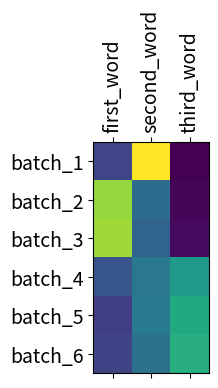

Python code for this plot:
#coding:utf-8
import numpy as np
import matplotlib.pyplot as plt

# Show Attention
#sentences = ['ich mochte ein bier P', 'S i want a beer', 'i want a beer E']
sentences = ["i love you", "he loves me", "she likes baseball", "i hate you", "sorry for that", "this is awful"]

attention = [
#     [7.8082230e-05, 1.2828252e-15, 3.5475309e-03, 9.9637443e-01, 3.6211913e-16],
#     [1.0334127e-24, 2.2117861e-30, 1.0754508e-20, 0.0000000e+00, 1.0000000e+00],
#     [1.1209729e-12, 1.9054230e-25, 9.9990332e-01, 9.6653835e-05, 1.9925226e-24],
#     [1.0000000e+00, 1.7071990e-09, 4.0836066e-26, 5.6329858e-26, 1.3447151e-27],
#     [2.8208853e-28, 2.4336617e-02, 9.4116023e-03, 9.6625173e-01, 3.4710455e-28]]
    [0.18534335, 0.7909841,  0.02367259],
    [0.66865426, 0.2956973,  0.03564842],
    [0.6821927,  0.27037182, 0.04743558],
    [0.22904281, 0.3320987,  0.43885848],
    [0.16660911, 0.34222147, 0.49116942],
    [0.18240128, 0.3107807,  0.506818  ]]
 
# def showatt():
#     fig = plt.figure(figsize=(5, 5))
#     ax = fig.add_subplot(1, 1, 1)
#     ax.matshow(attention, cmap='viridis')
#     ax.set_xticklabels([''] + sentences[0].split(), fontdict={'fontsize': 14})
#     ax.set_yticklabels([''] + sentences[2].split(), fontdict={'fontsize': 14})
#     plt.show()
def showatt():
    fig = plt.figure(figsize=(6, 3)) # [batch_size, n_step]
    ax = fig.add_subplot(1, 1, 1)
    ax.matshow(attention, cmap='viridis')
    ax.set_xticklabels([''] + ['first_word', 'second_word', 'third_word'], fontdict={'fontsize': 14}, rotation=90)
    ax.set_yticklabels([''] + ['batch_1', 'batch_2', 'batch_3', 'batch_4', 'batch_5', 'batch_6'], fontdict={'fontsize': 14})
    plt.show()    
    
showatt()

'''
pltdat = [['cat', -0.7235305, -0.6633502],
    ['fish', -2.44461, 0.18892916],
    ['movie', 0.10255699, 0.19957556],
    ['animal', -0.05785167, -1.9238065],
    ['music', 2.0552208, 0.83697027],
    ['dog', 0.8142485, -1.165833],
    ['eyes', 1.2442197, -3.010993],
    ['love', -1.524863, -0.47248042],
    ['milk', 1.3778304, -0.6343653],
    ['i', 0.87626874, -0.9919268],
    ['like', -1.0577252, -0.9000024],
    ['hate', -0.8326449, -1.940324],
    ['book', -0.35238674, 3.3317263],
    ['apple', 0.06284091, -1.2931379]]
'''
'''
pltdat = [
['like', -1.233120, -0.840287],
['cat', 0.018793, 1.664447],
['i', 1.494483, -0.380628],
['very', 2.466545, -2.292530],
['a', 0.419084, -1.404652],
['hate', -1.172227, -0.745308],
['much', -1.240941, 0.223601],
['lot', -1.217374, 2.215158],
['dog', 0.079165, 1.444849],
['he', 1.434572, -0.213770],
['love', -1.120936, -0.714515],
['apple', -0.176007, 2.436146],
['she', 1.318725, -0.255223],
['desperately', -0.695489, -0.374114]]
          
for pd in pltdat:
    label = pd[0]
    x = pd[1]
    y = pd[2]
    print(label,'\t', x,'\t', y)
    plt.scatter(x, y)
    plt.annotate(label, xy=(x, y), xytext=(5, 2), textcoords='offset points', ha='right', va='bottom')
plt.show()
'''